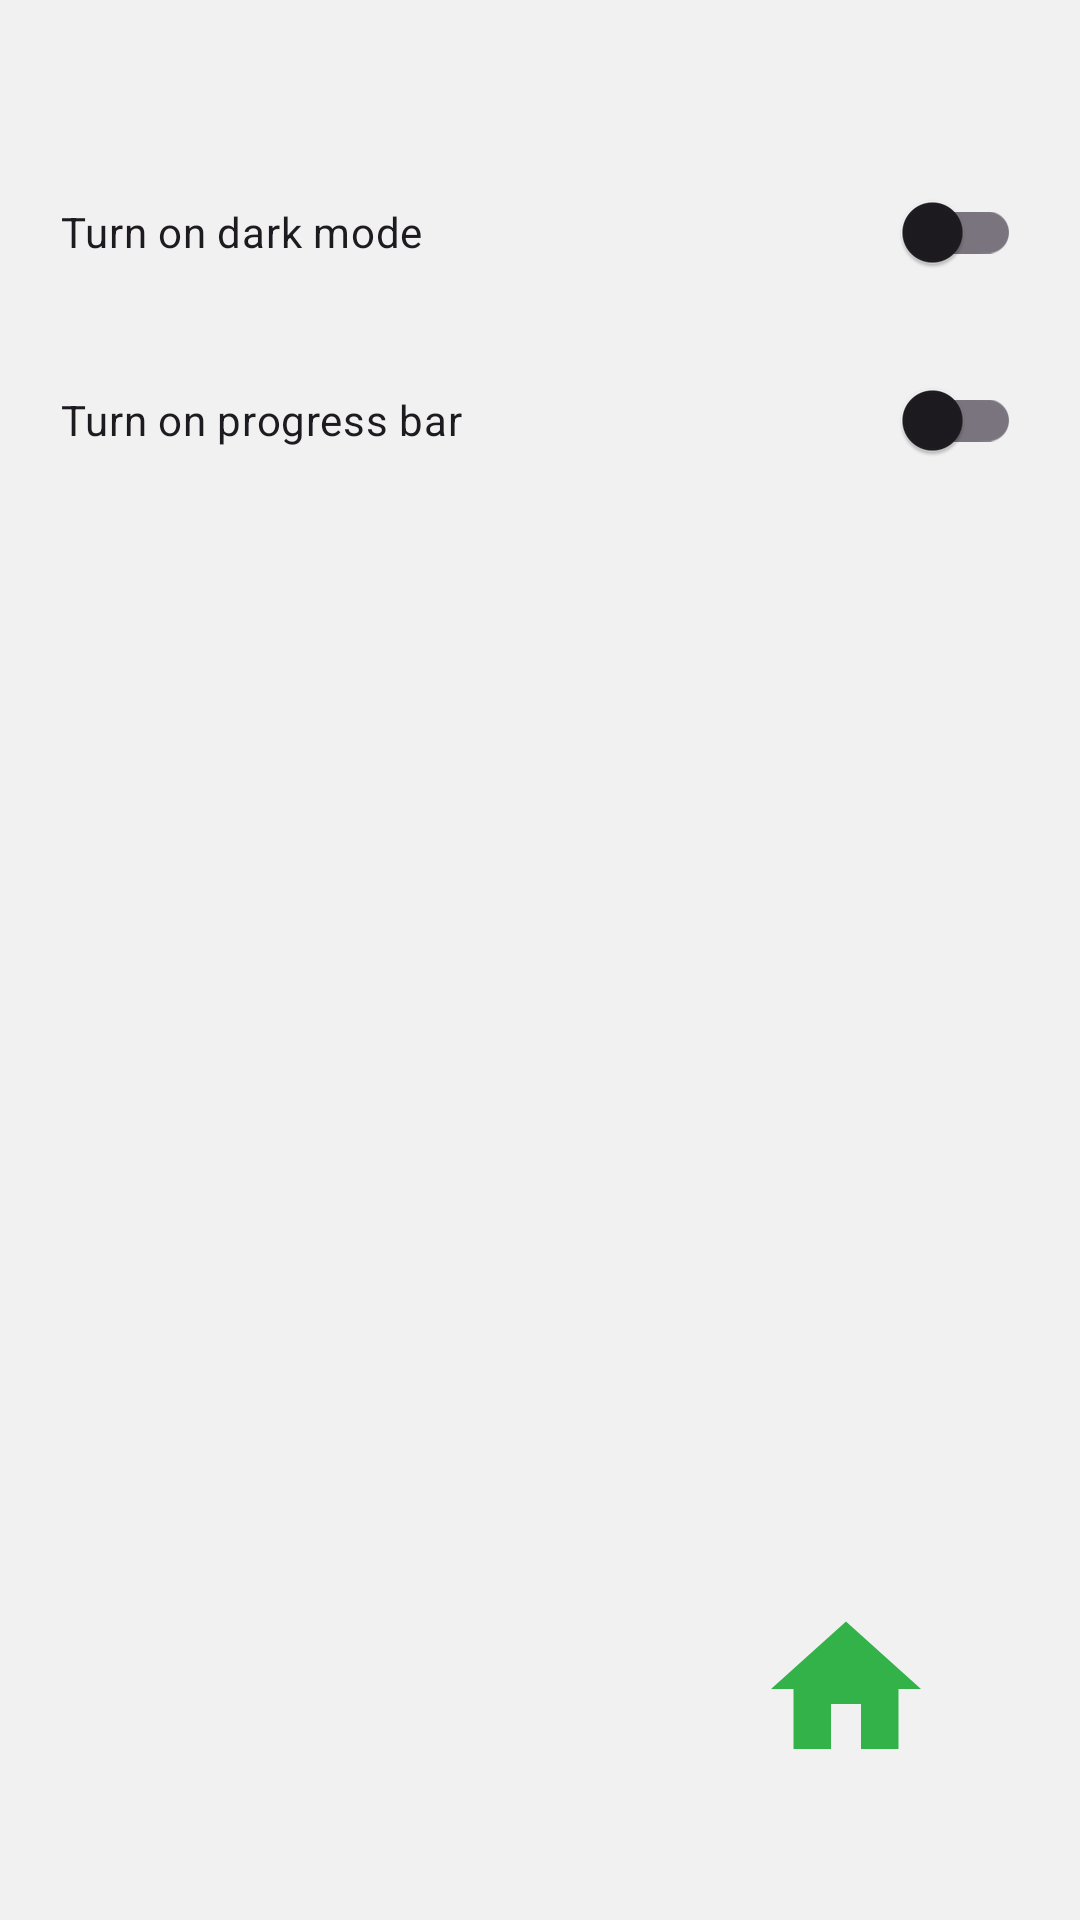

Android layout source for this screen:
<!-- AndroidManifest.xml: application theme Theme.PushPal -->
<!-- res/layout/fragment_settings.xml -->
<?xml version="1.0" encoding="utf-8"?>
<layout xmlns:tools="http://schemas.android.com/tools"
    xmlns:app="http://schemas.android.com/apk/res-auto"
    xmlns:android="http://schemas.android.com/apk/res/android">

    <androidx.constraintlayout.widget.ConstraintLayout
        android:layout_width="match_parent"
        android:layout_height="match_parent">

        <androidx.appcompat.widget.SwitchCompat
            android:id="@+id/themeSwitch"
            android:layout_width="320dp"
            android:layout_height="48dp"
            android:text="@string/change_theme_string"
            app:layout_constraintBottom_toTopOf="@+id/progressSwitch"
            app:layout_constraintEnd_toEndOf="parent"
            app:layout_constraintHorizontal_bias="0.505"
            app:layout_constraintStart_toStartOf="parent"
            app:layout_constraintTop_toTopOf="parent"
            app:layout_constraintVertical_bias="0.782" />

        <NumberPicker
            android:id="@+id/goalSetterNumberPicker"
            android:layout_width="68dp"
            android:layout_height="71dp"
            android:visibility="gone"
            app:layout_constraintBottom_toBottomOf="parent"
            app:layout_constraintEnd_toEndOf="parent"
            app:layout_constraintHorizontal_bias="0.5"
            app:layout_constraintStart_toEndOf="@+id/goalSetter"
            app:layout_constraintTop_toBottomOf="@+id/progressSwitch"
            app:layout_constraintVertical_bias="0.058"
            tools:visibility="visible">

        </NumberPicker>

        <TextView
            android:id="@+id/goalSetter"
            android:layout_width="wrap_content"
            android:layout_height="wrap_content"
            android:text="@string/push_up_goal_prompt"
            android:visibility="gone"
            app:layout_constraintBottom_toBottomOf="parent"
            app:layout_constraintEnd_toStartOf="@+id/goalSetterNumberPicker"
            app:layout_constraintHorizontal_bias="0.5"
            app:layout_constraintStart_toStartOf="parent"
            app:layout_constraintTop_toBottomOf="@+id/progressSwitch"
            app:layout_constraintVertical_bias="0.104"
            tools:visibility="visible" />

        <androidx.appcompat.widget.SwitchCompat
            android:id="@+id/progressSwitch"
            android:layout_width="320dp"
            android:layout_height="48dp"
            android:layout_marginBottom="476dp"
            android:text="@string/settings_progress_bar_text"
            app:layout_constraintBottom_toBottomOf="parent"
            app:layout_constraintEnd_toEndOf="parent"
            app:layout_constraintHorizontal_bias="0.505"
            app:layout_constraintStart_toStartOf="parent" />

        <ImageView
            android:id="@+id/homeButton"
            android:layout_width="wrap_content"
            android:layout_height="wrap_content"
            android:contentDescription="@string/home_button_icon_description"
            app:layout_constraintBottom_toBottomOf="parent"
            app:layout_constraintEnd_toEndOf="parent"
            app:layout_constraintHorizontal_bias="0.84"
            app:layout_constraintStart_toStartOf="parent"
            app:layout_constraintTop_toBottomOf="@+id/progressSwitch"
            app:layout_constraintVertical_bias="0.887"
            app:srcCompat="@drawable/home_icon"
            tools:ignore="RedundantDescriptionCheck,ImageContrastCheck" />

        <androidx.constraintlayout.widget.Guideline
            android:id="@+id/guideline"
            android:layout_width="wrap_content"
            android:layout_height="wrap_content"
            android:orientation="vertical"
            app:layout_constraintGuide_begin="348dp" />

        <androidx.constraintlayout.widget.Guideline
            android:id="@+id/guideline3"
            android:layout_width="wrap_content"
            android:layout_height="wrap_content"
            android:orientation="horizontal"
            app:layout_constraintGuide_begin="675dp" />


    </androidx.constraintlayout.widget.ConstraintLayout>
</layout>
<!-- resources referenced by this layout -->
<resources>
  <!-- drawable home_icon (drawable) -->
  <vector xmlns:android="http://schemas.android.com/apk/res/android"
      android:width="60dp"
      android:height="60dp"
      android:tint="@color/green"
      android:viewportWidth="24"
      android:viewportHeight="24">
  
      <path
          android:fillColor="@android:color/white"
          android:pathData="M10,20v-6h4v6h5v-8h3L12,3 2,12h3v8z" />
  
  </vector>
  <string name="change_theme_string">Turn on dark mode</string>
  <string name="home_button_icon_description">Home button icon</string>
  <string name="push_up_goal_prompt">Set push up goal</string>
  <string name="settings_progress_bar_text">Turn on progress bar</string>
  <style name="Theme.PushPal" parent="Base.Theme.PushPal" />
  <color name="green">#33b249</color>
  <style name="Base.Theme.PushPal" parent="Theme.Material3.DayNight.NoActionBar">
          <item name="android:windowBackground">@color/beige</item>
  
      </style>
  <color name="beige">#f2f1f1</color>
</resources>
